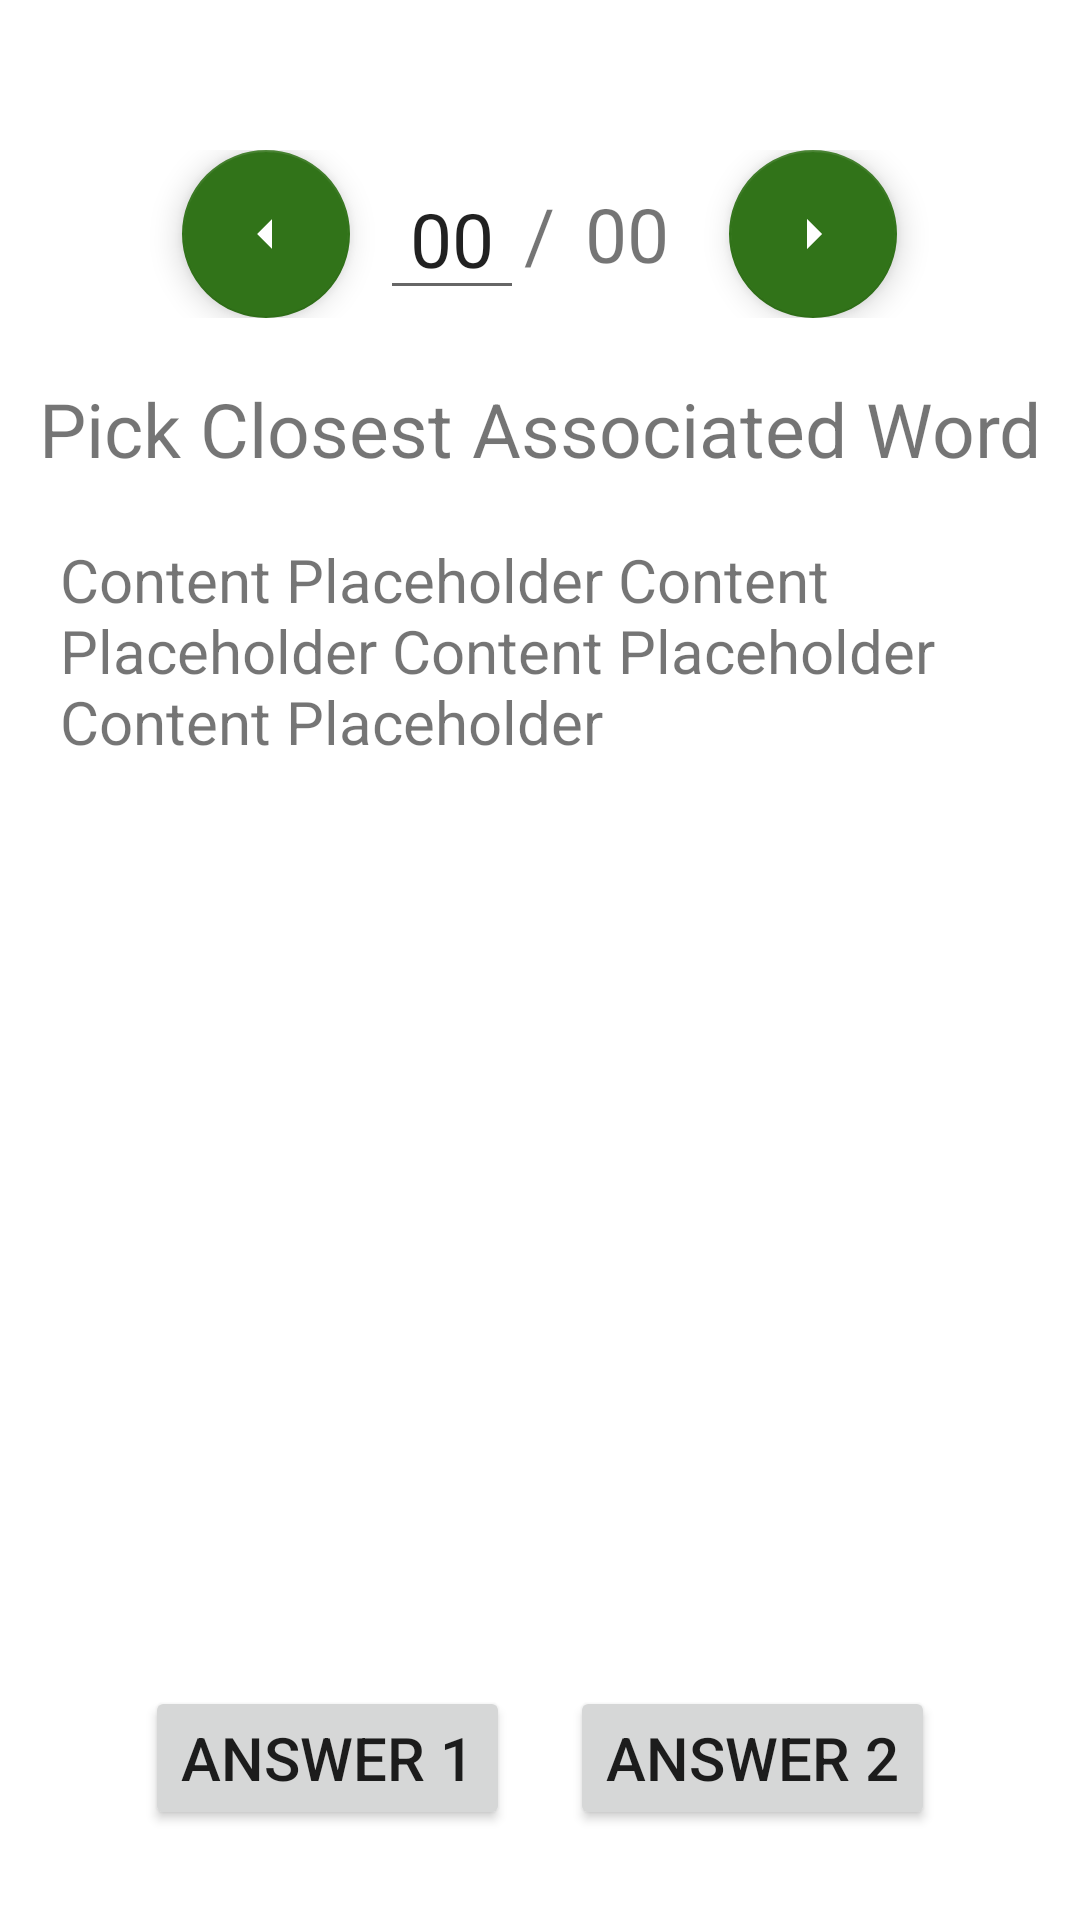

This screen was rendered from an Android layout file. Write that file and the resources it references.
<!-- AndroidManifest.xml: application theme Theme.EnglishVocabApp -->
<!-- res/layout/activity_quiz_review.xml -->
<?xml version="1.0" encoding="utf-8"?>
<androidx.constraintlayout.widget.ConstraintLayout xmlns:android="http://schemas.android.com/apk/res/android"
    xmlns:app="http://schemas.android.com/apk/res-auto"
    xmlns:tools="http://schemas.android.com/tools"
    android:layout_width="match_parent"
    android:layout_height="match_parent"
    tools:context=".Activities.QuizReviewActivity">
    <LinearLayout
        android:id="@+id/layout_control"
        android:layout_width="match_parent"
        android:layout_height="wrap_content"
        android:layout_marginTop="50dp"
        android:gravity="center"
        app:layout_constraintEnd_toEndOf="parent"
        app:layout_constraintStart_toStartOf="parent"
        app:layout_constraintTop_toTopOf="parent">

        <com.google.android.material.floatingactionbutton.FloatingActionButton
            android:id="@+id/fab_prev"
            android:layout_width="wrap_content"
            android:layout_height="wrap_content"
            android:contentDescription="Prev Question FAB"
            android:src="@drawable/ic_baseline_arrow_left_24"
            app:backgroundTint="@color/fab_bg"
            app:fabSize="normal"
            app:layout_constraintStart_toEndOf="@+id/txt_questionNo"
            app:tint="@color/white" />

        <EditText
            android:id="@+id/txt_questionNo"
            android:layout_width="48dp"
            android:maxWidth="48dp"
            android:maxLength="2"
            android:layout_height="wrap_content"
            android:maxLines="1"
            android:layout_marginLeft="10dp"
            android:digits="0123456789"
            android:inputType="number"
            android:text="00"
            android:textAlignment="center"
            android:textSize="25sp"
            app:layout_constraintEnd_toEndOf="parent"
            app:layout_constraintStart_toStartOf="parent"
            app:layout_constraintTop_toTopOf="parent" />

        <TextView
            android:layout_width="wrap_content"
            android:layout_height="wrap_content"
            android:text="/"
            android:textAlignment="center"
            android:textSize="25sp"
            android:layout_gravity="center"
            app:layout_constraintEnd_toEndOf="parent"
            app:layout_constraintStart_toStartOf="parent"
            app:layout_constraintTop_toTopOf="parent" />

        <TextView
            android:id="@+id/txt_questionTotal"
            android:layout_width="48dp"
            android:layout_height="wrap_content"
            android:layout_marginRight="10dp"
            android:text="00"
            android:textAlignment="center"
            android:textSize="25sp"
            app:layout_constraintEnd_toEndOf="parent"
            app:layout_constraintStart_toStartOf="parent"
            app:layout_constraintTop_toTopOf="parent" />

        <com.google.android.material.floatingactionbutton.FloatingActionButton
            android:id="@+id/fab_next"
            android:layout_width="wrap_content"
            android:layout_height="wrap_content"
            android:contentDescription="Next Question FAB"
            android:src="@drawable/ic_baseline_arrow_right_24"
            app:backgroundTint="@color/fab_bg"
            app:fabSize="normal"
            app:layout_constraintStart_toEndOf="@+id/txt_questionNo"
            app:tint="@color/white" />
    </LinearLayout>

    <TextView
        android:id="@+id/txt_question"
        android:layout_width="wrap_content"
        android:layout_height="wrap_content"
        android:layout_marginTop="20dp"
        android:text="Pick Closest Associated Word"
        android:textSize="25sp"
        app:layout_constraintEnd_toEndOf="parent"
        app:layout_constraintStart_toStartOf="parent"
        app:layout_constraintTop_toBottomOf="@+id/layout_control" />


    <ScrollView
        android:layout_width="match_parent"
        android:layout_height="482dp"
        app:layout_constraintBottom_toBottomOf="parent"
        app:layout_constraintEnd_toEndOf="parent"
        app:layout_constraintStart_toStartOf="parent"
        app:layout_constraintTop_toBottomOf="@+id/txt_question"
        app:layout_constraintVertical_bias="0">

        <TextView
            android:id="@+id/txt_questionContent"
            android:layout_width="match_parent"
            android:layout_height="match_parent"
            android:layout_marginLeft="20dp"
            android:layout_marginTop="20dp"
            android:layout_marginRight="20dp"
            android:text="@string/placeholder_text"
            android:textSize="20sp"
            app:layout_constraintEnd_toEndOf="parent"
            app:layout_constraintStart_toStartOf="parent" />
    </ScrollView>


    <LinearLayout
        android:layout_width="wrap_content"
        android:layout_height="wrap_content"
        android:layout_marginBottom="30dp"
        android:gravity="center"
        app:layout_constraintBottom_toBottomOf="parent"
        app:layout_constraintEnd_toEndOf="parent"
        app:layout_constraintStart_toStartOf="parent">

        <Button
            android:id="@+id/btn_answer1"
            android:layout_width="wrap_content"
            android:layout_height="wrap_content"
            android:layout_marginRight="20dp"
            android:contentDescription="Answer 1"
            android:text="Answer 1"
	    android:tooltipText="Click to see definition"
            android:textSize="20sp" />

        <Button
            android:id="@+id/btn_answer2"
            android:layout_width="wrap_content"
            android:layout_height="wrap_content"
            android:contentDescription="Answer 2"
            android:text="Answer 2"
            android:textSize="20sp" />
    </LinearLayout>
</androidx.constraintlayout.widget.ConstraintLayout>
<!-- resources referenced by this layout -->
<resources>
  <color name="fab_bg">#317319</color>
  <color name="white">#FFFFFFFF</color>
  <!-- drawable ic_baseline_arrow_left_24 (drawable) -->
  <vector android:height="24dp" android:tint="@color/fab_bg"
      android:viewportHeight="24" android:viewportWidth="24"
      android:width="24dp" xmlns:android="http://schemas.android.com/apk/res/android">
      <path android:fillColor="@android:color/white" android:pathData="M14,7l-5,5 5,5V7z"/>
  </vector>
  <!-- drawable ic_baseline_arrow_right_24 (drawable) -->
  <vector android:height="24dp" android:tint="@color/fab_bg"
      android:viewportHeight="24" android:viewportWidth="24"
      android:width="24dp" xmlns:android="http://schemas.android.com/apk/res/android">
      <path android:fillColor="@android:color/white" android:pathData="M10,17l5,-5 -5,-5v10z"/>
  </vector>
  <string name="placeholder_text">Content Placeholder Content Placeholder Content Placeholder Content Placeholder</string>
  <style name="Theme.EnglishVocabApp" parent="Theme.MaterialComponents.DayNight.DarkActionBar">
          
          <item name="colorPrimary">@color/purple_500</item>
          <item name="colorPrimaryVariant">@color/purple_700</item>
          <item name="colorOnPrimary">@color/white</item>
          
          <item name="colorSecondary">@color/teal_200</item>
          <item name="colorSecondaryVariant">@color/teal_700</item>
          <item name="colorOnSecondary">@color/black</item>
          
          <item name="android:statusBarColor">?attr/colorPrimaryVariant</item>
          
      </style>
  <color name="purple_500">#FF6200EE</color>
  <color name="purple_700">#FF3700B3</color>
  <color name="teal_200">#FF03DAC5</color>
  <color name="teal_700">#FF018786</color>
  <color name="black">#FF000000</color>
</resources>
